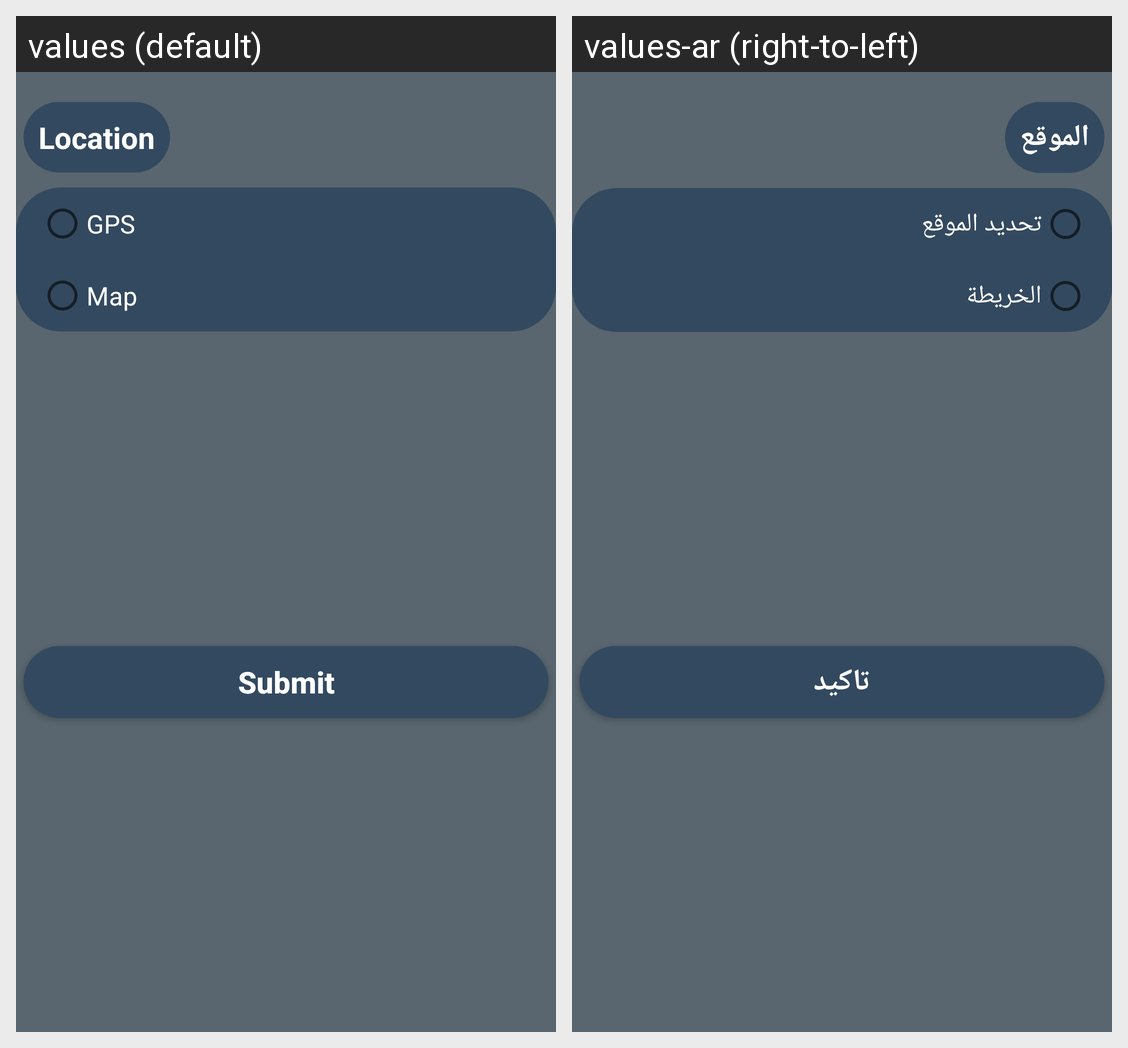

Locale-by-locale string values for the Android screen shown in this grid:
Android screen res/layout/dialog.xml rendered under 2 locales, left to right: values (default), values-ar (right-to-left). Device: Nexus 5 (rendered at 1080×1920; each locale shown at half size, 540×960, under a caption strip naming it); theme Theme.WeatherForecast.
Strings drawn on this screen, with the default value and each locale's value (text and hints the layout hard-codes, and strings that could not be matched under every locale, appear in the picture but are not listed):

location
  values: Location
  values-ar: الموقع

gps
  values: GPS
  values-ar: تحديد الموقع

map
  values: Map
  values-ar: الخريطة

submit
  values: Submit
  values-ar: تاكيد
